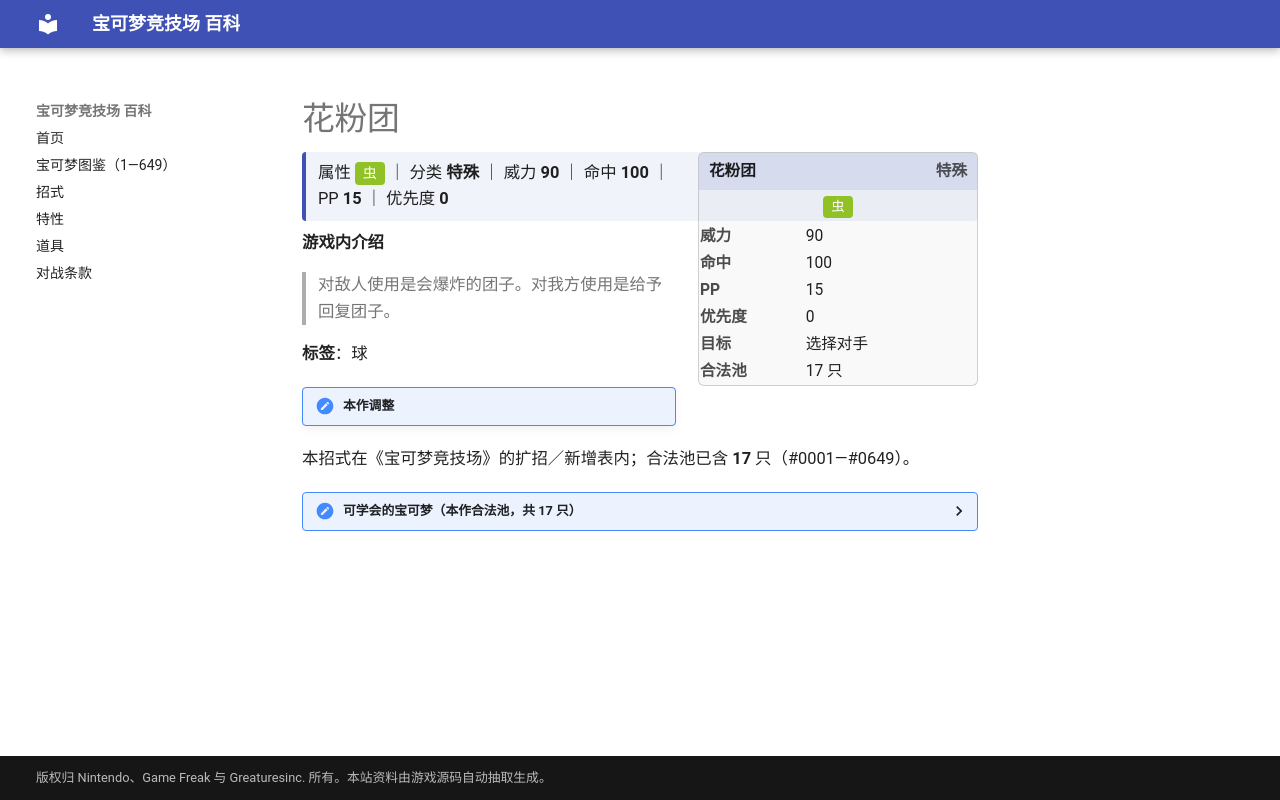

repository: nanmoboys/pkmn-arena-wiki · page: moves/花粉团/index.html · generator: mkdocs

# 花粉团

<div class="infobox">
<div class="ib-h"><span>花粉团</span><span class="ib-no">特殊</span></div>
<div class="ib-ty"><span class="tp" style="background:#90C126">虫</span></div>
<table class="ib-t"><tr><th>威力</th><td>90</td></tr><tr><th>命中</th><td>100</td></tr><tr><th>PP</th><td>15</td></tr><tr><th>优先度</th><td>0</td></tr><tr><th>目标</th><td>选择对手</td></tr><tr><th>合法池</th><td>17 只</td></tr></table></div>
<div class="head-stat">属性 <span class="tp" style="background:#90C126">虫</span> ｜ 分类 <b>特殊</b> ｜ 威力 <b>90</b> ｜ 命中 <b>100</b> ｜ PP <b>15</b> ｜ 优先度 <b>0</b></div>

**游戏内介绍**

> 对敌人使用是会爆炸的团子。对我方使用是给予回复团子。

**标签**：球

!!! note "本作调整"

本招式在《宝可梦竞技场》的扩招／新增表内；合法池已含 **17** 只（#0001—#0649）。

<details class="pool"><summary>可学会的宝可梦（本作合法池，共 17 只）</summary>

<p>巴大蝶、臭臭花、霸王花、梦幻、美丽花、毽子草、毽子花、毽子棉、时拉比、蜂女王、樱花宝、樱花儿、保姆虫、百合根娃娃、裙儿小姐、哎呀球菇、败露球菇</p>

</details>
